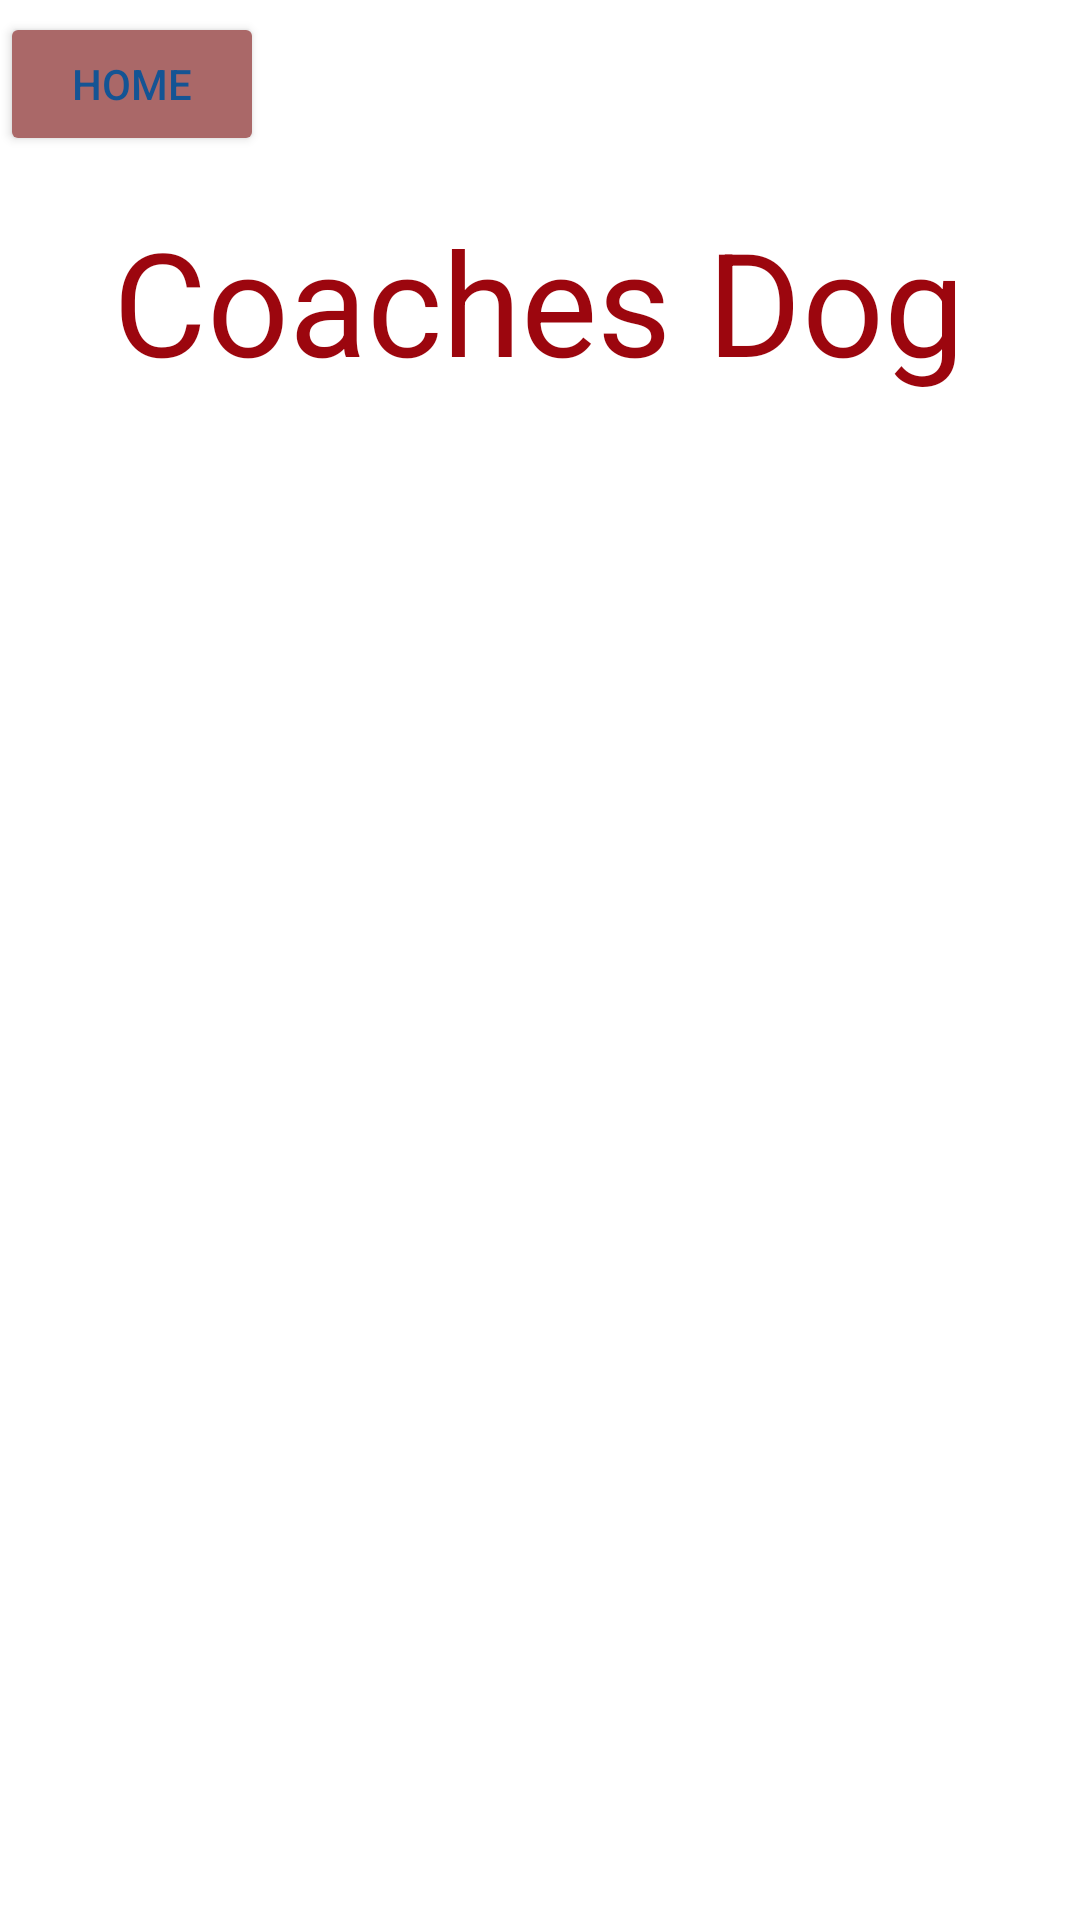

Reconstruct the res/layout file that produces this screen, plus the resources it refers to.
<!-- AndroidManifest.xml: application theme Theme.CoachesDog -->
<!-- res/layout/activity_quienes_somos.xml -->
<?xml version="1.0" encoding="utf-8"?>
<androidx.constraintlayout.widget.ConstraintLayout xmlns:android="http://schemas.android.com/apk/res/android"
    xmlns:app="http://schemas.android.com/apk/res-auto"
    xmlns:tools="http://schemas.android.com/tools"
    android:layout_width="match_parent"
    android:layout_height="match_parent"
    tools:context=".QuienesSomos">

    <TextView
        android:id="@+id/textView2"
        android:layout_width="343dp"
        android:layout_height="73dp"
        android:layout_marginTop="68dp"
        android:text="Coaches Dog"
        android:textAlignment="center"
        android:textColor="@color/red_2"
        android:textSize="48sp"
        app:layout_constraintEnd_toEndOf="parent"
        app:layout_constraintHorizontal_bias="0.497"
        app:layout_constraintStart_toStartOf="parent"
        app:layout_constraintTop_toTopOf="parent" />

    <ImageView
        android:id="@+id/imageView"
        android:layout_width="148dp"
        android:layout_height="152dp"
        app:layout_constraintEnd_toEndOf="parent"
        app:layout_constraintHorizontal_bias="0.498"
        app:layout_constraintStart_toStartOf="parent"
        app:layout_constraintTop_toBottomOf="@+id/textView2"
        app:srcCompat="@mipmap/ic_launcher" />

    <ImageView
        android:id="@+id/imageView2"
        android:layout_width="414dp"
        android:layout_height="462dp"
        app:layout_constraintBottom_toBottomOf="parent"
        app:layout_constraintEnd_toEndOf="parent"
        app:layout_constraintHorizontal_bias="0.495"
        app:layout_constraintStart_toStartOf="parent"
        app:srcCompat="@drawable/Quienes" />

    <Button
        android:id="@+id/bthome"
        android:layout_width="wrap_content"
        android:layout_height="wrap_content"
        android:layout_marginTop="4dp"
        android:backgroundTint="@color/maron"
        android:text="Home"
        android:textColor="@color/azul"
        app:layout_constraintEnd_toEndOf="parent"
        app:layout_constraintHorizontal_bias="0.0"
        app:layout_constraintStart_toStartOf="parent"
        app:layout_constraintTop_toTopOf="parent" />

</androidx.constraintlayout.widget.ConstraintLayout>
<!-- resources referenced by this layout -->
<resources>
  <color name="azul">#145494</color>
  <color name="maron">#aa6868</color>
  <color name="red_2">#9c060e</color>
  <style name="Theme.CoachesDog" parent="Theme.MaterialComponents.DayNight.DarkActionBar">
          
          <item name="colorPrimary">@color/azul</item>
          <item name="colorPrimaryVariant">@color/azul_claro</item>
          <item name="colorOnPrimary">@color/white</item>
          
          <item name="colorSecondary">@color/red</item>
          <item name="colorSecondaryVariant">@color/cafe</item>
          <item name="colorOnSecondary">@color/black</item>
          
          <item name="android:statusBarColor">?attr/colorPrimaryVariant</item>
          
      </style>
  <color name="azul_claro">#3378c3</color>
  <color name="white">#FFFFFFFF</color>
  <color name="red">#cd262a</color>
  <color name="cafe">#897662</color>
  <color name="black">#FF000000</color>
</resources>
